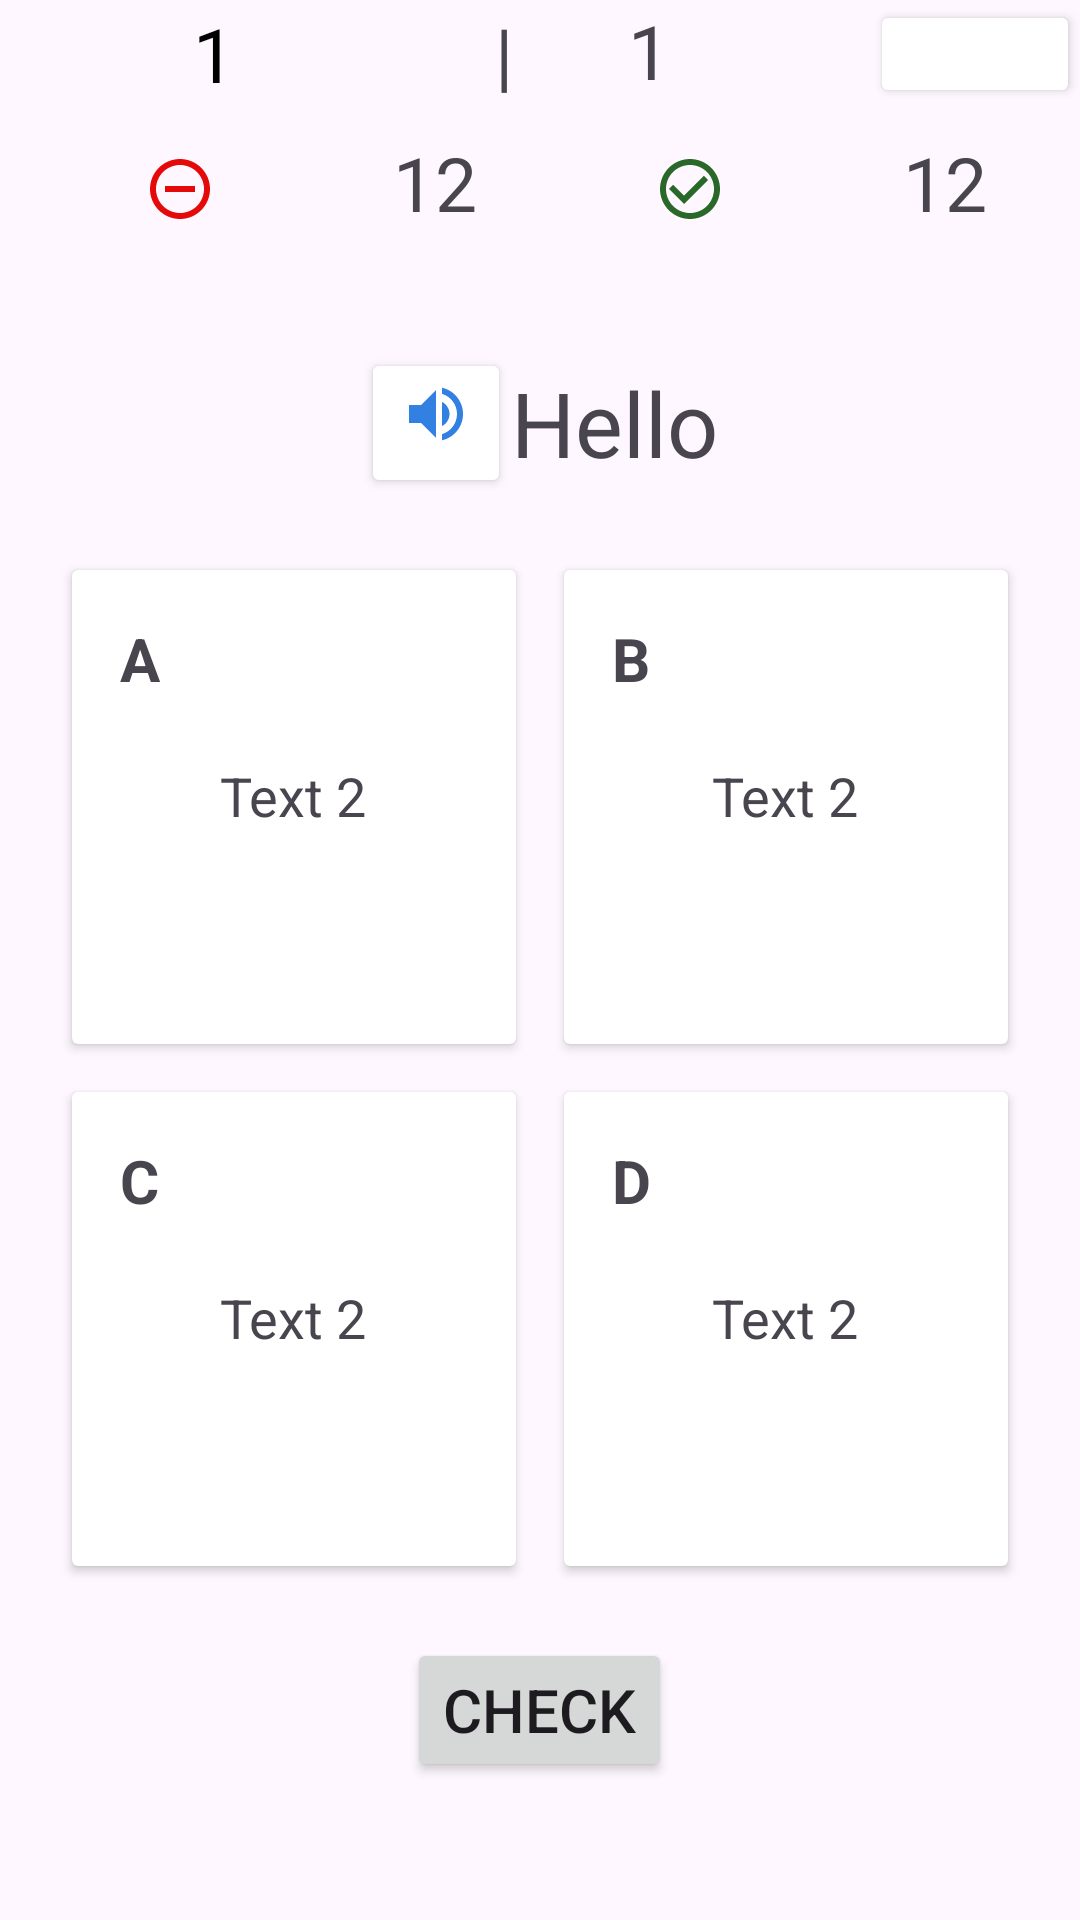

Write the Android layout XML for this screen, with the resource values it uses.
<!-- AndroidManifest.xml: application theme Theme.ToeicVocabulary -->
<!-- res/layout/fragment_remember_mean.xml -->
<?xml version="1.0" encoding="utf-8"?>
<LinearLayout xmlns:android="http://schemas.android.com/apk/res/android"
    android:layout_width="match_parent"
    android:layout_height="match_parent"
    xmlns:app="http://schemas.android.com/apk/res-auto"
    android:orientation="vertical">


    <RelativeLayout
        android:layout_width="match_parent"
        android:layout_height="wrap_content"
        >

        <TextView
            android:id="@+id/currentCount"
            android:layout_width="143dp"
            android:layout_height="wrap_content"
            android:layout_centerVertical="true"
            android:layout_alignParentStart="true"
            android:text="1"
            android:textColor="@color/black"
            android:textSize="25dp"
            android:gravity="center"/>

        <TextView
            android:layout_width="50dp"
            android:layout_height="wrap_content"
            android:layout_centerVertical="true"
            android:layout_toEndOf="@id/currentCount"
            android:text="|"
            android:gravity="center"
            android:textSize="25dp" />

        <TextView
            android:id="@+id/totalCount"
            android:layout_width="143dp"
            android:layout_height="wrap_content"
            android:layout_marginStart="53dp"

            android:layout_marginEnd="2dp"
            android:layout_toStartOf="@+id/btnClose"
            android:gravity="center"
            android:text="1"
            android:textSize="25dp" />

        <Button
            android:id="@+id/btnClose"
            android:layout_width="70dp"
            android:layout_height="36dp"
            android:layout_centerVertical="true"
            android:layout_alignParentEnd="true"
            android:backgroundTint="@color/white"
            android:drawableTop="@drawable/ic_close_"
            android:gravity="center" />

    </RelativeLayout>

    <LinearLayout
        android:layout_width="match_parent"
        android:layout_height="wrap_content"
        android:gravity="center">

        <TextView

            android:layout_width="100dp"
            android:layout_height="50dp"

            android:drawableTop="@drawable/ic_wrong"
            android:gravity="center"
            android:paddingTop="15dp"

            android:textSize="25dp" />

        <TextView
            android:id="@+id/txtWrong"
            android:layout_width="70dp"
            android:layout_height="50dp"

            android:gravity="center"
            android:text="12"
            android:textSize="25dp" />

        <TextView

            android:layout_width="100dp"
            android:layout_height="50dp"

            android:drawableTop="@drawable/ic_check"
            android:gravity="center"
            android:paddingTop="15dp"

            android:textColor="@color/black"
            android:textSize="25dp" />

        <TextView
            android:id="@+id/correct"
            android:layout_width="70dp"
            android:layout_height="50dp"


            android:gravity="center"
            android:text="12"
            android:textSize="25dp" />

    </LinearLayout>

    <LinearLayout
        android:layout_width="match_parent"
        android:layout_height="wrap_content"
        android:gravity="center"
        android:paddingTop="30dp">
        <Button
            android:layout_width="50dp"
            android:layout_height="50dp"
            android:drawableTop="@drawable/volume_icon"
            android:paddingTop="10dp"
            android:backgroundTint="@color/white"
            android:id="@+id/btnVolumegame"/>
        <TextView
            android:layout_width="wrap_content"
            android:layout_height="wrap_content"
            android:text="Hello"
            android:textSize="30dp"
            android:id="@+id/txtWordgame"/>
    </LinearLayout>
    <GridLayout
        xmlns:android="http://schemas.android.com/apk/res/android"
        android:layout_width="match_parent"
        android:layout_height="380dp"
        android:columnCount="2"
        android:rowCount="2"
        android:padding="16dp"
        android:alignmentMode="alignMargins"
        android:columnOrderPreserved="false"
        android:rowOrderPreserved="false">

        
        <androidx.cardview.widget.CardView
            android:layout_width="0dp"
            android:layout_height="0dp"
            android:layout_columnWeight="1"
            android:layout_rowWeight="1"
            android:layout_gravity="fill"
            android:layout_margin="8dp"

            android:id="@+id/a">

            <LinearLayout
                android:layout_width="match_parent"
                android:layout_height="match_parent"
                android:orientation="vertical"
                android:padding="16dp">

                <TextView
                    android:layout_width="wrap_content"
                    android:layout_height="wrap_content"
                    android:text="A"
                    android:textSize="20sp"
                    android:textStyle="bold"/>

                <TextView
                    android:layout_width="wrap_content"
                    android:layout_height="wrap_content"
                    android:text="Text 2"
                    android:textSize="18sp"
                    android:id="@+id/daa"
                    android:layout_gravity="center"
                    android:paddingTop="20dp"/>

            </LinearLayout>

        </androidx.cardview.widget.CardView>

        
        <androidx.cardview.widget.CardView
            android:layout_width="0dp"
            android:layout_height="0dp"
            android:layout_columnWeight="1"
            android:layout_rowWeight="1"
            android:layout_gravity="fill"
            android:layout_margin="8dp"
            android:id="@+id/b">

            <LinearLayout
                android:layout_width="match_parent"
                android:layout_height="match_parent"
                android:orientation="vertical"
                android:padding="16dp">

                <TextView
                    android:layout_width="wrap_content"
                    android:layout_height="wrap_content"
                    android:text="B"
                    android:textSize="20sp"
                    android:textStyle="bold"/>

                <TextView
                    android:layout_width="wrap_content"
                    android:layout_height="wrap_content"
                    android:text="Text 2"
                    android:textSize="18sp"
                    android:id="@+id/dab"
                    android:layout_gravity="center"
                    android:paddingTop="20dp"/>

            </LinearLayout>

        </androidx.cardview.widget.CardView>

        
        <androidx.cardview.widget.CardView
            android:layout_width="0dp"
            android:layout_height="0dp"
            android:layout_columnWeight="1"
            android:layout_rowWeight="1"
            android:layout_gravity="fill"
            android:layout_margin="8dp"

            android:id="@+id/c">

            <LinearLayout
                android:layout_width="match_parent"
                android:layout_height="match_parent"
                android:orientation="vertical"
                android:padding="16dp">

                <TextView
                    android:layout_width="wrap_content"
                    android:layout_height="wrap_content"
                    android:text="C"
                    android:textSize="20sp"
                    android:textStyle="bold"/>

                <TextView
                    android:layout_width="wrap_content"
                    android:layout_height="wrap_content"
                    android:text="Text 2"
                    android:textSize="18sp"
                    android:id="@+id/dac"
                    android:layout_gravity="center"
                    android:paddingTop="20dp"/>

            </LinearLayout>

        </androidx.cardview.widget.CardView>

        
        <androidx.cardview.widget.CardView
            android:layout_width="0dp"
            android:layout_height="0dp"
            android:layout_columnWeight="1"
            android:layout_rowWeight="1"
            android:layout_gravity="fill"
            android:layout_margin="8dp"
            android:id="@+id/d">

            <LinearLayout
                android:layout_width="match_parent"
                android:layout_height="match_parent"
                android:orientation="vertical"
                android:padding="16dp">

                <TextView
                    android:layout_width="wrap_content"
                    android:layout_height="wrap_content"
                    android:text="D"
                    android:textSize="20sp"
                    android:textStyle="bold"/>

                <TextView
                    android:layout_width="wrap_content"
                    android:layout_height="wrap_content"
                    android:text="Text 2"
                    android:textSize="18sp"
                    android:id="@+id/dad"
                    android:layout_gravity="center"
                    android:paddingTop="20dp"/>

            </LinearLayout>

        </androidx.cardview.widget.CardView>
    </GridLayout>
    <Button
        android:layout_width="wrap_content"
        android:layout_height="wrap_content"
        android:layout_gravity="center"
        android:text="Check"
        android:textSize="20dp"
        android:id="@+id/btnCheck"/>



</LinearLayout>
<!-- resources referenced by this layout -->
<resources>
  <!-- drawable ic_check (drawable) -->
  <vector android:height="24dp" android:tint="#296829"
      android:viewportHeight="24" android:viewportWidth="24"
      android:width="24dp" xmlns:android="http://schemas.android.com/apk/res/android">
      <path android:fillColor="@android:color/white" android:pathData="M16.59,7.58L10,14.17l-3.59,-3.58L5,12l5,5 8,-8zM12,2C6.48,2 2,6.48 2,12s4.48,10 10,10 10,-4.48 10,-10S17.52,2 12,2zM12,20c-4.42,0 -8,-3.58 -8,-8s3.58,-8 8,-8 8,3.58 8,8 -3.58,8 -8,8z"/>
  </vector>
  <!-- drawable ic_wrong (drawable) -->
  <vector android:height="24dp" android:tint="#E50A0A"
      android:viewportHeight="24" android:viewportWidth="24"
      android:width="24dp" xmlns:android="http://schemas.android.com/apk/res/android">
      <path android:fillColor="@android:color/white" android:pathData="M7,11v2h10v-2L7,11zM12,2C6.48,2 2,6.48 2,12s4.48,10 10,10 10,-4.48 10,-10S17.52,2 12,2zM12,20c-4.41,0 -8,-3.59 -8,-8s3.59,-8 8,-8 8,3.59 8,8 -3.59,8 -8,8z"/>
  </vector>
  <!-- drawable volume_icon (drawable) -->
  <vector android:autoMirrored="true" android:height="24dp"
      android:tint="#3281E2" android:viewportHeight="24"
      android:viewportWidth="24" android:width="24dp" xmlns:android="http://schemas.android.com/apk/res/android">
      <path android:fillColor="@android:color/white" android:pathData="M3,9v6h4l5,5L12,4L7,9L3,9zM16.5,12c0,-1.77 -1.02,-3.29 -2.5,-4.03v8.05c1.48,-0.73 2.5,-2.25 2.5,-4.02zM14,3.23v2.06c2.89,0.86 5,3.54 5,6.71s-2.11,5.85 -5,6.71v2.06c4.01,-0.91 7,-4.49 7,-8.77s-2.99,-7.86 -7,-8.77z"/>
  </vector>
  <style name="Theme.ToeicVocabulary" parent="Base.Theme.ToeicVocabulary" />
  <style name="Base.Theme.ToeicVocabulary" parent="Theme.Material3.DayNight.NoActionBar">
          
          
      </style>
  <!-- not gathered from this repository: default colours our renderer supplied (Android Studio template values) -->
  <color name="black">#FF000000</color>
  <color name="white">#FFFFFFFF</color>
</resources>
